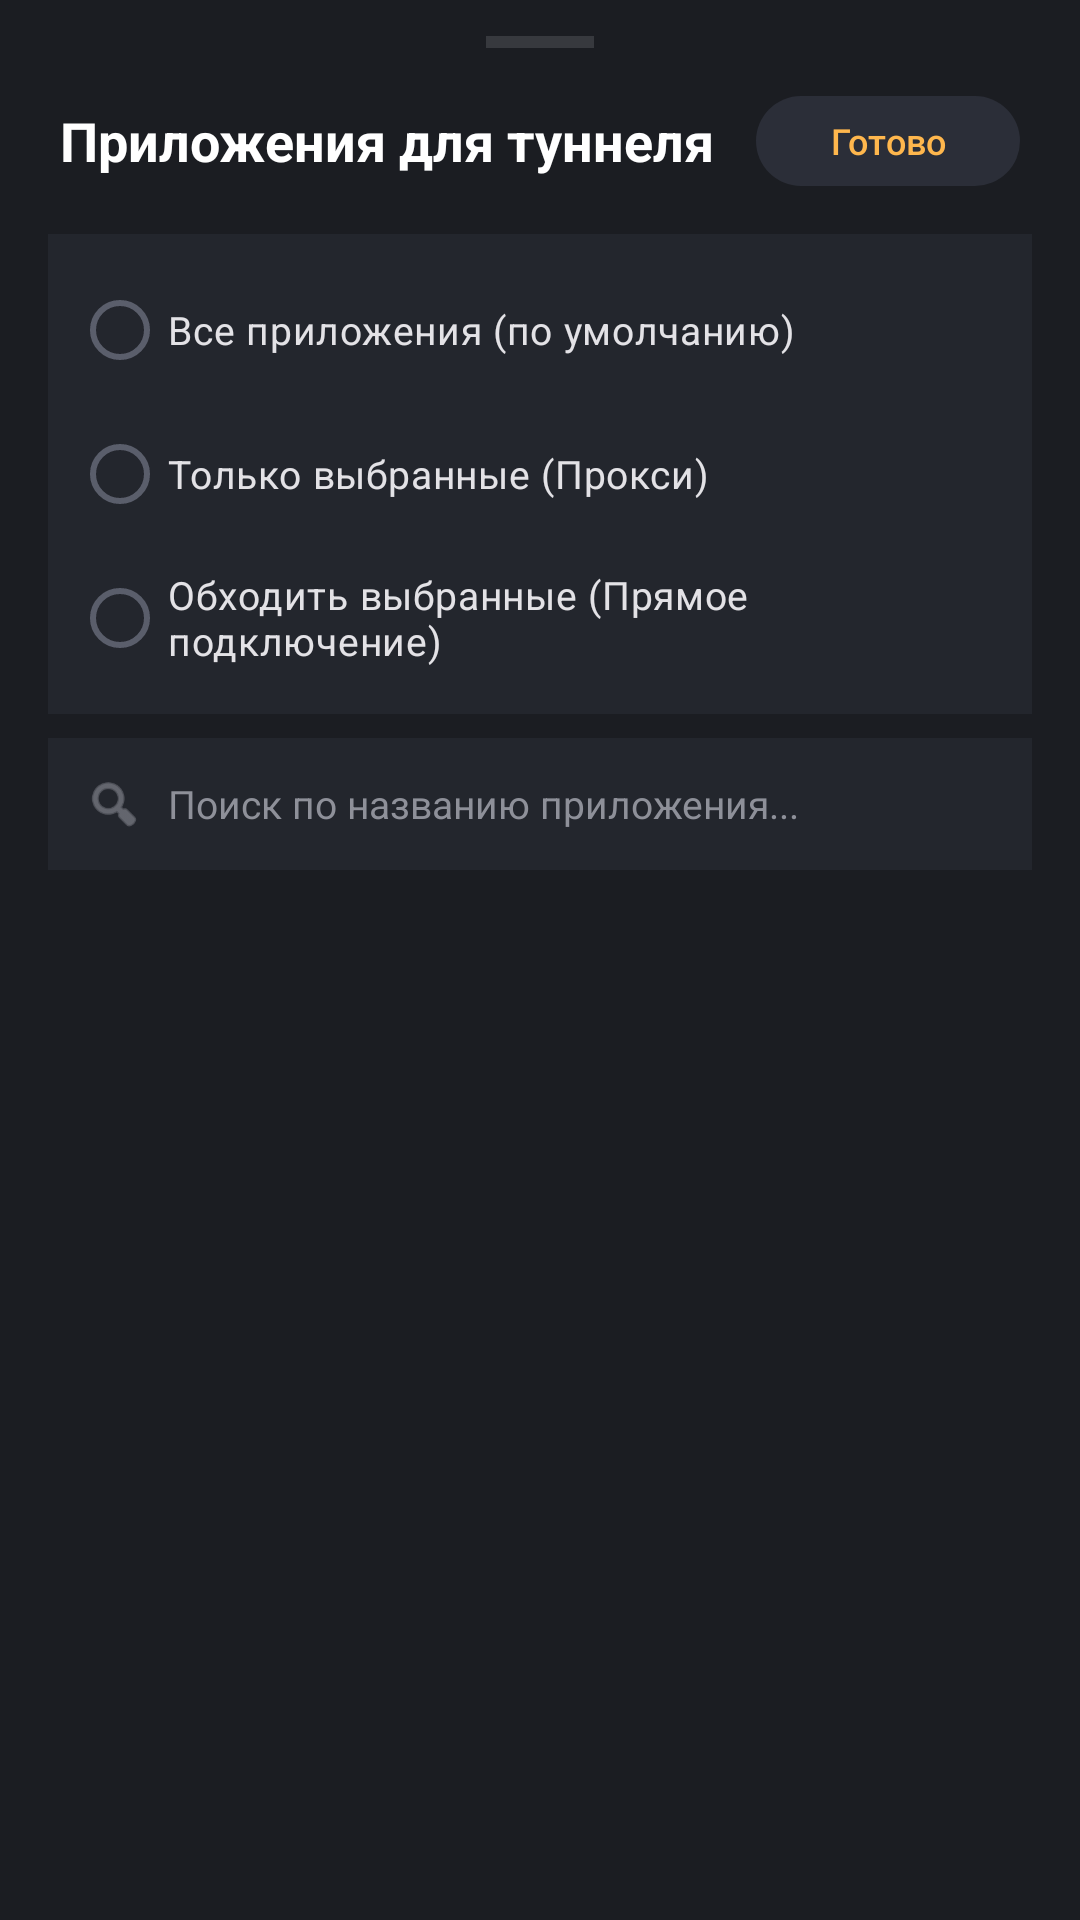

Here is an Android app screen rendered from its layout file. Give the layout XML and the strings, colors and styles it references.
<!-- AndroidManifest.xml: application theme Theme.AntiGulag -->
<!-- res/layout/dialog_app_routing.xml -->
<?xml version="1.0" encoding="utf-8"?>
<LinearLayout xmlns:android="http://schemas.android.com/apk/res/android"
    xmlns:app="http://schemas.android.com/apk/res-auto"
    android:layout_width="match_parent"
    android:layout_height="match_parent"
    android:background="#1B1D22"
    android:orientation="vertical"
    android:paddingBottom="16dp">

    <View
        android:layout_width="36dp"
        android:layout_height="4dp"
        android:layout_gravity="center_horizontal"
        android:layout_marginTop="12dp"
        android:background="#37393E" />

    <LinearLayout
        android:layout_width="match_parent"
        android:layout_height="wrap_content"
        android:gravity="center_vertical"
        android:orientation="horizontal"
        android:paddingHorizontal="20dp"
        android:paddingTop="12dp"
        android:paddingBottom="6dp">

        <TextView
            android:layout_width="0dp"
            android:layout_height="wrap_content"
            android:layout_weight="1"
            android:text="Приложения для туннеля"
            android:textColor="#FFFFFF"
            android:textSize="18sp"
            android:textStyle="bold" />

        <com.google.android.material.button.MaterialButton
            android:id="@+id/btnCloseAppRouting"
            style="@style/Widget.Material3.Button.TonalButton"
            android:layout_width="wrap_content"
            android:layout_height="38dp"
            android:text="Готово"
            android:textSize="12sp"
            app:cornerRadius="19dp" />
    </LinearLayout>

    
    <RadioGroup
        android:id="@+id/rgAppMode"
        android:layout_width="match_parent"
        android:layout_height="wrap_content"
        android:layout_marginHorizontal="16dp"
        android:layout_marginTop="6dp"
        android:background="#23262D"
        android:padding="8dp">

        <RadioButton
            android:id="@+id/rbModeAll"
            android:layout_width="match_parent"
            android:layout_height="wrap_content"
            android:text="Все приложения (по умолчанию)"
            android:textColor="#E3E2E6"
            android:textSize="13sp" />

        <RadioButton
            android:id="@+id/rbModeProxyOnly"
            android:layout_width="match_parent"
            android:layout_height="wrap_content"
            android:text="Только выбранные (Прокси)"
            android:textColor="#E3E2E6"
            android:textSize="13sp" />

        <RadioButton
            android:id="@+id/rbModeBypass"
            android:layout_width="match_parent"
            android:layout_height="wrap_content"
            android:text="Обходить выбранные (Прямое подключение)"
            android:textColor="#E3E2E6"
            android:textSize="13sp" />
    </RadioGroup>

    
    <LinearLayout
        android:id="@+id/llSearchContainer"
        android:layout_width="match_parent"
        android:layout_height="44dp"
        android:layout_marginHorizontal="16dp"
        android:layout_marginTop="8dp"
        android:background="#23262D"
        android:gravity="center_vertical"
        android:orientation="horizontal"
        android:paddingHorizontal="12dp">

        <ImageView
            android:layout_width="20dp"
            android:layout_height="20dp"
            android:contentDescription="Поиск"
            android:src="@android:drawable/ic_menu_search"
            android:tint="#8E9099" />

        <EditText
            android:id="@+id/etSearchApps"
            android:layout_width="match_parent"
            android:layout_height="match_parent"
            android:layout_marginStart="8dp"
            android:background="@null"
            android:hint="Поиск по названию приложения..."
            android:imeOptions="actionDone"
            android:inputType="textFilter"
            android:maxLines="1"
            android:textColor="#E3E2E6"
            android:textColorHint="#8E9099"
            android:textSize="13sp" />
    </LinearLayout>

    <ProgressBar
        android:id="@+id/pbLoadingApps"
        android:layout_width="wrap_content"
        android:layout_height="wrap_content"
        android:layout_gravity="center"
        android:layout_marginTop="24dp"
        android:visibility="gone" />

    <androidx.recyclerview.widget.RecyclerView
        android:id="@+id/rvApps"
        android:layout_width="match_parent"
        android:layout_height="360dp"
        android:layout_marginTop="8dp" />

</LinearLayout>
<!-- resources referenced by this layout -->
<resources>
  <style name="Theme.AntiGulag" parent="Theme.Material3.Dark.NoActionBar">
          
          <item name="android:statusBarColor">#1A1C20</item>
          <item name="android:navigationBarColor">#131316</item>
          <item name="android:windowBackground">#131316</item>
  
          
          <item name="colorPrimary">#FFB74D</item>
          <item name="colorOnPrimary">#191B20</item>
          <item name="colorSecondary">#FFB74D</item>
          <item name="colorOnSecondary">#191B20</item>
          <item name="colorSecondaryContainer">#2B2E38</item>
          <item name="colorOnSecondaryContainer">#FFB74D</item>
  
          
          <item name="colorSurface">#1E2026</item>
          <item name="colorOnSurface">#FFFFFF</item>
          <item name="colorSurfaceVariant">#242731</item>
          <item name="colorOnSurfaceVariant">#9E9E9E</item>
  
          
          <item name="elevationOverlayEnabled">false</item>
          <item name="elevationOverlayColor">@android:color/transparent</item>
  
          
          <item name="colorOutline">#7A7E8B</item>
          <item name="colorOutlineVariant">#2E333F</item>
  
          
          <item name="materialAlertDialogTheme">@style/ThemeOverlay.AntiGulag.Dialog</item>
          <item name="bottomSheetDialogTheme">@style/ThemeOverlay.AntiGulag.BottomSheet</item>
          <item name="materialSwitchStyle">@style/Widget.AntiGulag.Switch</item>
          <item name="radioButtonStyle">@style/Widget.AntiGulag.RadioButton</item>
      </style>
  <style name="ThemeOverlay.AntiGulag.Dialog" parent="ThemeOverlay.Material3.MaterialAlertDialog">
          <item name="colorSurface">#1E2026</item>
          <item name="colorOnSurface">#FFFFFF</item>
          <item name="elevationOverlayEnabled">false</item>
          <item name="colorPrimary">#FFB74D</item>
          <item name="shapeAppearanceOverlay">@style/ShapeAppearance.AntiGulag.Dialog</item>
      </style>
  <style name="ThemeOverlay.AntiGulag.BottomSheet" parent="ThemeOverlay.Material3.BottomSheetDialog">
          <item name="colorSurface">#191B20</item>
          <item name="colorOnSurface">#FFFFFF</item>
          <item name="elevationOverlayEnabled">false</item>
      </style>
  <style name="Widget.AntiGulag.Switch" parent="Widget.Material3.CompoundButton.MaterialSwitch">
          <item name="thumbTint">@color/selector_switch_thumb</item>
          <item name="trackTint">@color/selector_switch_track</item>
          <item name="thumbIcon">@null</item>
          <item name="thumbIconTint">@android:color/transparent</item>
      </style>
  <style name="Widget.AntiGulag.RadioButton" parent="Widget.Material3.CompoundButton.RadioButton">
          <item name="buttonTint">@color/selector_radio_amber</item>
      </style>
  <style name="ShapeAppearance.AntiGulag.Dialog" parent="">
          <item name="cornerSize">24dp</item>
      </style>
</resources>
